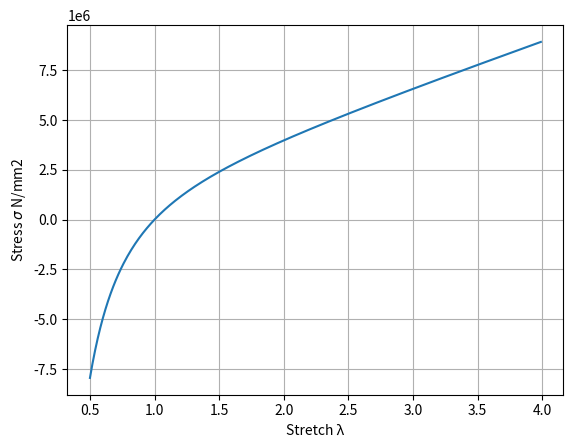

Write Python code to recreate this figure.

import numpy as np
import matplotlib.pyplot as plt

# This script implements the entropy elastic material model from
# the Physics of Rubber Elasticity, 1975 by Treloar

molarMass = 1.0

ρ = 1000.0  # Density
R = 8.314   # Gas constant
T = 273.15  # Temperature in Kelvin

# Elasticity constant
E = 3.0 * ρ / molarMass * R * T

# Stretch parameter
λ = np.arange(0.5, 4, 0.01)

# Stress
σ = E / 3.0 * (λ - λ**(-2))

plt.figure(1)
plt.plot(λ, σ)
plt.xlabel('Stretch λ')
plt.ylabel(r'Stress $\sigma$ N/mm2')
plt.grid(True)
plt.show()
